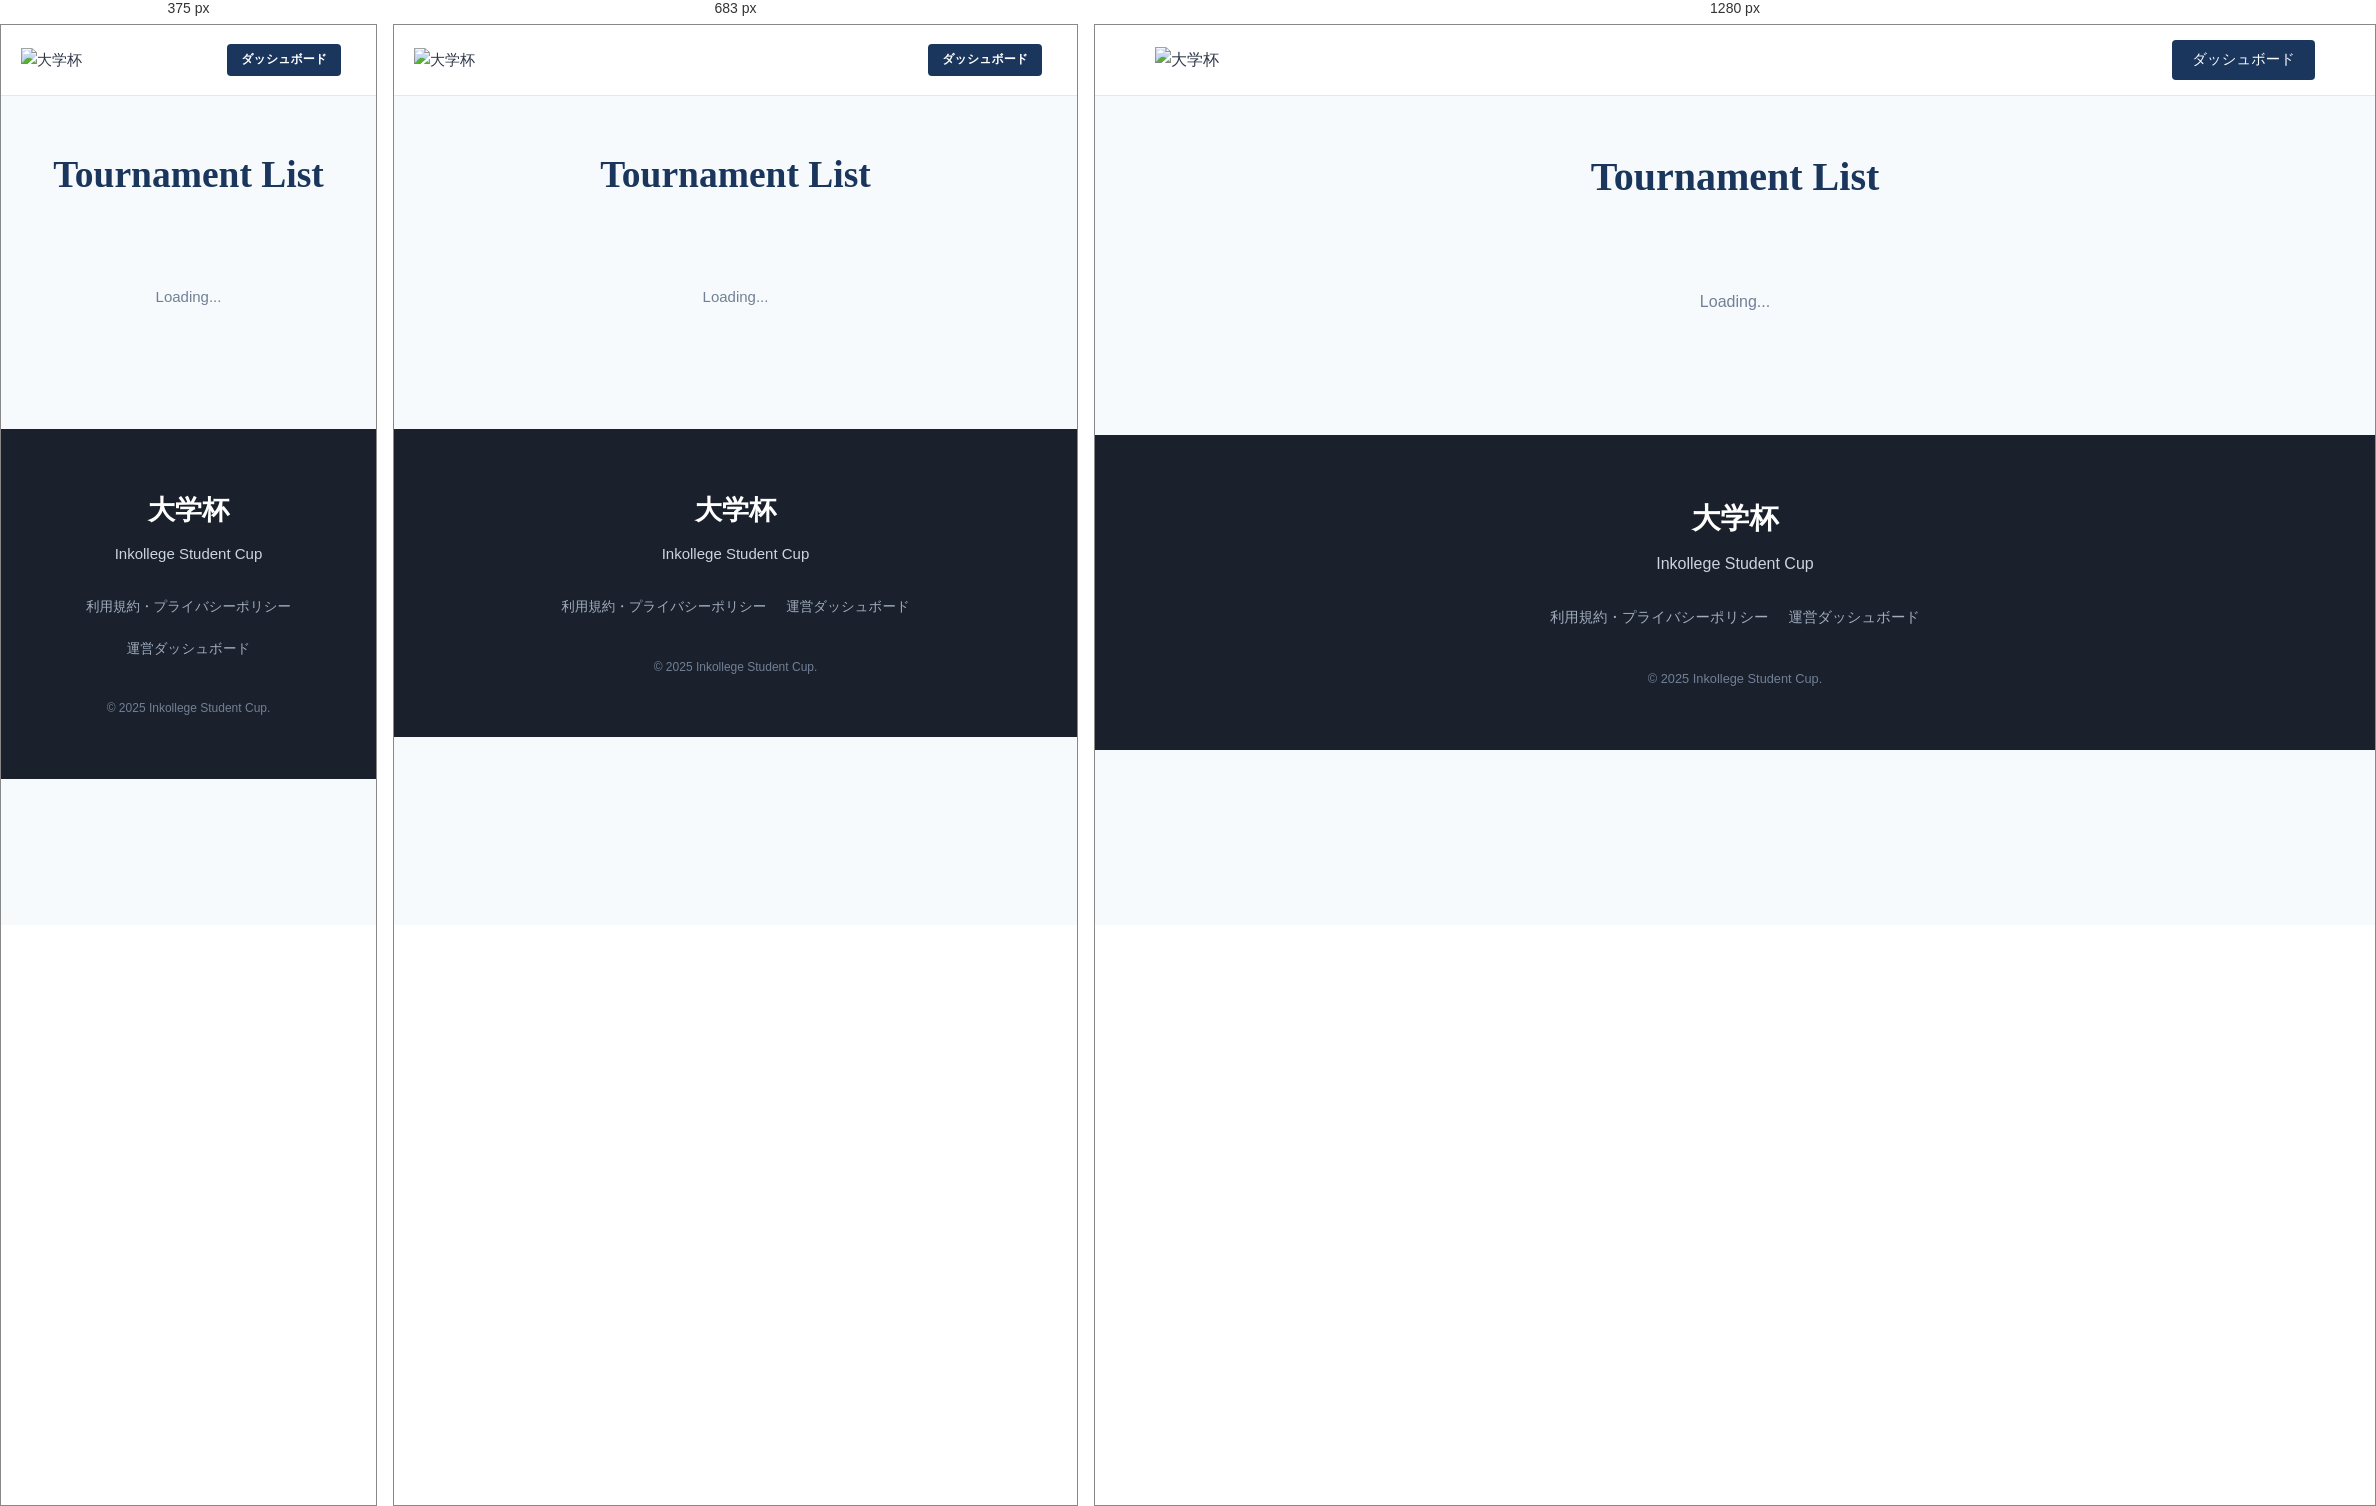
Rendered at 375 px, 683 px and 1280 px, left to right.

<!-- file: tournaments.html -->
<!DOCTYPE html>
<html lang="ja">

<head>
    <meta charset="UTF-8">
    <meta name="viewport" content="width=device-width, initial-scale=1.0">
    <title>Tournaments | 大学杯 Inkollege Student Cup</title>
    <meta name="description" content="大学杯の開催大会一覧。">
    <link rel="preconnect" href="https://fonts.googleapis.com">
    <link rel="preconnect" href="https://fonts.gstatic.com" crossorigin>
    <link
        href="https://fonts.googleapis.com/css2?family=Zen+Kaku+Gothic+New:wght@400;500;700&family=Oswald:wght@500&family=Shippori+Mincho:wght@700&display=swap"
        rel="stylesheet">
    <link rel="stylesheet" href="css/common.css">
    <link rel="stylesheet" href="css/index.css">
    <link rel="stylesheet" href="css/news.css">
    <style>
        /* Specific overrides for this page */
        /* Specific overrides for this page */
        .tour-page-grid {
            display: grid;
            grid-template-columns: repeat(auto-fit, minmax(280px, 1fr));
            gap: 30px;
            margin-top: 40px;
        }
    </style>
</head>

<body>

    <header class="header">
        <div class="header-inner container">
            <a href="/" class="brand"><img src="icon/大学杯ロゴ.png" alt="大学杯"></a>
            <nav class="nav-desk">
                <a href="admin.html" class="btn-dash-nav">ダッシュボード</a>
            </nav>
            <a href="admin.html" class="mob-dash-btn">ダッシュボード</a>
        </div>
    </header>

    <div class="news-page container">
        <h1 class="page-title">Tournament List</h1>
        <div class="tour-page-grid" id="tourListPage">
            <div class="loader">Loading...</div>
        </div>
    </div>

    <footer id="footer" class="footer">
        <div class="container">
            <div class="footer-logo">大学杯</div>
            <p>Inkollege Student Cup</p>

            <div class="footer-links">
                <a href="privacy.html">利用規約・プライバシーポリシー</a>
                <a href="admin.html" target="_blank">運営ダッシュボード</a>
            </div>

            <p style="margin-top:40px; font-size:0.8rem; color:#718096;">&copy; 2025 Inkollege Student Cup.</p>
        </div>
    </footer>

    <!-- Result Modal (Copied from Index) -->
    <div id="resModal" class="res-modal-overlay">
        <div class="res-modal-content">
            <button class="res-close" onclick="closeResModal()">×</button>
            <div id="resImgArea" class="res-img-box">
                <!-- Image or Placeholder -->
                <span>No Image</span>
            </div>
            <div style="text-align:center;">
                <span
                    style="background:#FFD700; color:#333; padding:2px 10px; border-radius:20px; font-size:0.8rem; font-weight:bold; letter-spacing:1px; margin-bottom:10px; display:inline-block;">WINNER</span>
                <h3 id="resTeam" class="res-team-name">Team Name</h3>
                <div class="res-univ-info">
                    <span id="resUniv">University</span>
                    <span style="opacity:0.5;">/</span>
                    <span id="resCircle">Circle</span>
                </div>
            </div>
            <div id="resMembers" class="res-members">
                <!-- Members injected by JS -->
            </div>
            <div id="resCastArea" style="margin:20px 0; padding-top:10px; border-top:1px solid #eee; font-size:0.9rem;">
            </div>
            <!-- SVG Definitions -->
            <svg style="display:none;">
                <symbol id="icon-x" viewBox="0 0 24 24">
                    <path fill="currentColor"
                        d="M18.244 2.25h3.308l-7.227 8.26 8.502 11.24H16.17l-5.214-6.817L4.99 21.75H1.68l7.73-8.835L1.254 2.25H8.08l4.713 6.231zm-1.161 17.52h1.833L7.084 4.126H5.117z" />
                </symbol>
                <symbol id="icon-yt" viewBox="0 0 24 24">
                    <path fill="currentColor"
                        d="M23.498 6.186a3.016 3.016 0 0 0-2.122-2.136C19.505 3.545 12 3.545 12 3.545s-7.505 0-9.377.505A3.017 3.017 0 0 0 .502 6.186C0 8.07 0 12 0 12s0 3.93.502 5.814a3.016 3.016 0 0 0 2.122 2.136c1.871.505 9.376.505 9.376.505s7.505 0 9.377-.505a3.015 3.015 0 0 0 2.122-2.136C24 15.93 24 12 24 12s0-3.93-.502-5.814zM9.545 15.568V8.432L15.818 12l-6.273 3.568z" />
                </symbol>
            </svg>

            <!-- Buttons: Archive Top, Post Bottom -->
            <a id="resArchiveBtn" href="#" target="_blank" class="res-btn-common res-btn-primary"
                style="display:none;">アーカイブ動画を見る</a>
            <a id="resLink" href="#" target="_blank" class="res-btn-common res-btn-secondary"
                style="display:none;">優勝ポストを見る</a>
        </div>
    </div>

    <script type="module" src="js/tournaments.js"></script>
    <script>
        document.addEventListener('DOMContentLoaded', () => {
            document.querySelectorAll('.tour-card, .page-title').forEach(el => el.classList.add('fade-up'));
        });
    </script>
</body>

</html>

/* @media block from css/common.css */
@media (min-width: 768px) {
    html {
        font-size: 16px;
    }
}

/* @media block from css/index.css */
@media (min-width: 768px) {
    .section {
        padding: 100px 0;
    }
}

/* @media block from css/index.css */
@media (min-width: 768px) {
    .section-title {
        font-size: 2.2rem;
        margin-bottom: 16px;
    }
}

/* @media block from css/index.css */
@media (max-width: 600px) {
    .news-card-hero {
        flex-direction: column;
        align-items: flex-start;
        gap: 6px;
        padding: 12px 16px;
    }

    .news-hero-title {
        white-space: normal;
        overflow: visible;
        line-height: 1.4;
    }
}

/* @media block from css/index.css */
@media (max-width: 600px) {
    .news-item {
        flex-direction: column;
        gap: 8px;
        padding: 15px;
    }

    .news-meta {
        flex-direction: row;
        align-items: center;
        width: 100%;
    }
}

/* @media block from css/index.css */
@media (max-width: 768px) {
    .nav-desk {
        display: none;
    }

    .mob-dash-btn {
        display: inline-block;
    }

    .ham-btn {
        display: block;
    }

    .hero-title {
        font-size: 2.5rem;
    }

    .news-card-hero {
        flex-direction: column;
        align-items: flex-start;
        margin: 0 20px;
        padding: 15px;
    }

    .tour-grid {
        grid-template-columns: 1fr;
    }

    .sns-grid {
        flex-direction: column;
        gap: 30px;
    }

    .latest-section {
        padding-top: 200px;
    }

    /* Mobile Padding for overlap */
}

/* @media block from css/index.css */
@media (max-width: 767px) {
    .news-bridge {
        top: auto;
        bottom: 85px;
        padding: 0 15px;
    }

    .news-card-hero {
        flex-direction: column;
        align-items: flex-start;
        gap: 5px;
        padding: 12px 15px;
    }

    .news-card-hero .news-date {
        font-size: 0.75rem;
        color: #a0aec0;
    }

    .news-card-hero .news-title {
        font-size: 0.9rem;
        margin: 0;
    }

    .section {
        padding: 50px 0;
    }
}